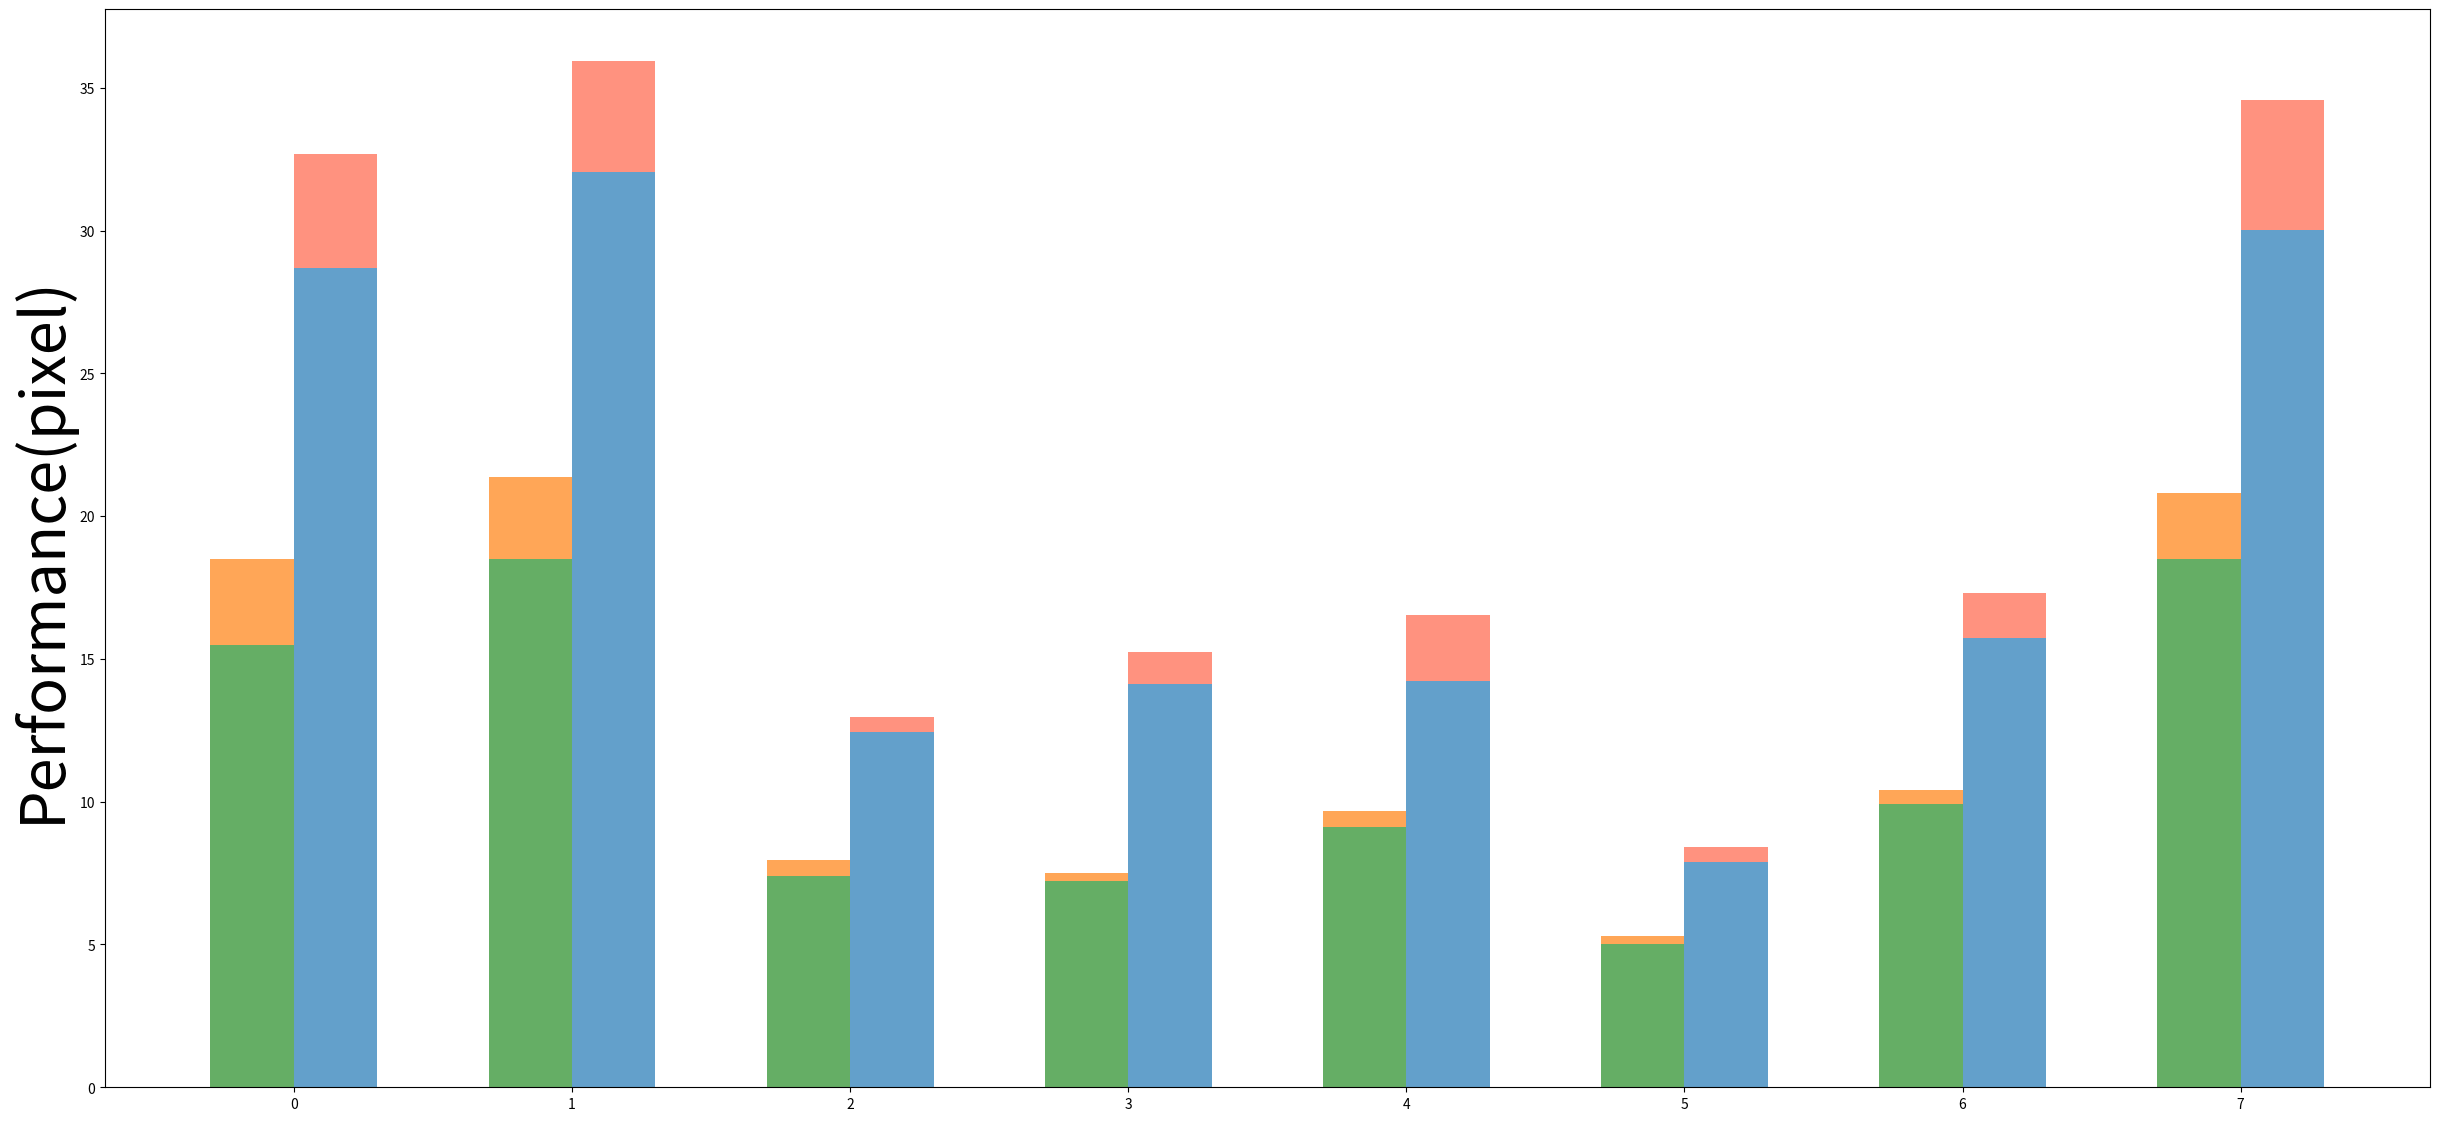

The matplotlib source for this figure: (Note: this script raises an exception after producing the figure.)
import matplotlib.pyplot as plt
import numpy as np

# 场景名称
scenes = ["Gates", "Little", "Nexus", "Coupa", "Bookstore", "DeathCircle", "Quad", "Hyang"]
scenes = ["Gates", "Little", "Nexus", "Coupa", "Bookstore", "Quad", "Hyang", "DeathCircle"]
# PECNet的ADE/FDE数据
hstte_ade = [18.50, 21.36, 7.96, 7.49, 9.67, 5.29, 10.41, 20.80]
hstte_fde = [32.69, 35.95, 12.97, 15.24, 16.52, 8.42, 17.31, 34.57]

# Dual_TT的ADE/FDE数据
hstte_mvl_ade = [15.50, 18.50, 7.41, 7.21, 9.12, 5.01, 9.91, 18.50]
hstte_mvl_fde = [28.69, 32.05, 12.44, 14.11, 14.22, 7.88, 15.72, 30.02]
# 差值
hstte_ade_cha = [hstte_ade[i]-hstte_mvl_ade[i] for i in range(len(hstte_ade))]
hstte_fde_cha = [hstte_fde[i]-hstte_mvl_fde[i] for i in range(len(hstte_fde))]

label_fontsize = 44
y_tick_fontsize = 40
legend_fontsize = 40
# x_label_fontsize = 20
x_tick_fontsize = 44
# 设置柱状图宽度和位置
width = 0.30
x = np.arange(len(scenes))

fig, ax = plt.subplots(figsize=(30, 14))
#colors = ['#32d3eb','#60acfc','#feb64d','#ff7c7c','#5bc49f','#9287e7']
colors = ['#65AE65', '#63A0CB', '#FFA657','#FF927F']
colors = ['#65AE65', '#FFA657', '#63A0CB','#FF927F']
#colors = ['#32d3eb','#feb64d',  '#5bc49f','#ff7c7c']
# 绘制ADE的差值柱状图
rects1 = ax.bar(x - width/2, hstte_mvl_ade, width,color=colors[0], label='Dual-TT+MGTP ADE')
rects2 = ax.bar(x - width/2, hstte_ade_cha, width, color=colors[1],bottom=hstte_mvl_ade, label='Dual-TT ADE drop')

# 绘制FDE的差值柱状图
rects3 = ax.bar(x + width/2, hstte_mvl_fde, width, color=colors[2],label='Dual-TT+MGTP FDE')
rects4 = ax.bar(x + width/2, hstte_fde_cha, width, color=colors[3],bottom=hstte_mvl_fde, label='Dual-TT FDE drop')

# 设置标题、X轴和Y轴的标签
#ax.set_xlabel('Scenes',fontsize=label_fontsize)
ax.set_ylabel('Performance(pixel)',fontsize=label_fontsize)
#ax.set_title('Comparison between HSTTE and HSTTE+MVL',fontsize=16)
ax.set_xticks(x,fontsize=x_tick_fontsize)
ax.tick_params(axis='y',labelsize=y_tick_fontsize)
ax.set_xticklabels(scenes,fontsize=x_tick_fontsize)
ax.legend(loc='upper right', bbox_to_anchor=(0.90, 0.99), ncol=1,fontsize=legend_fontsize)
plt.ylim(0, 37)
# 展示柱状图
plt.show()


